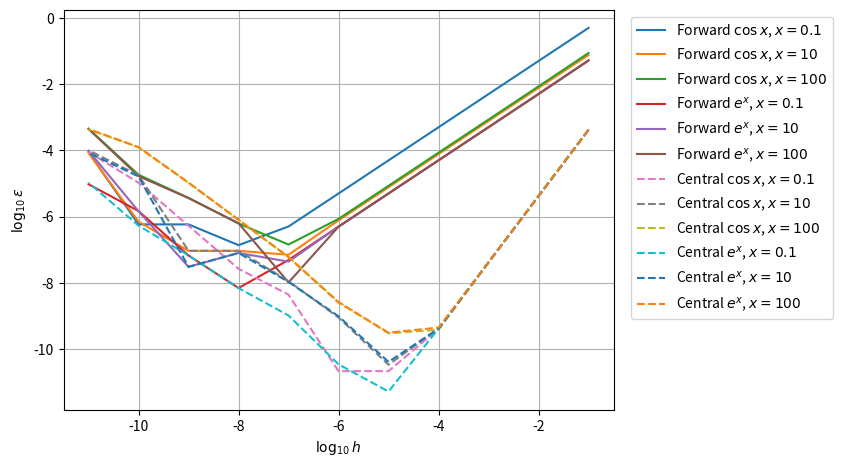

Generate this figure with matplotlib:
# -*- coding: utf-8 -*-
"""
Created on Wed Aug 17 19:43:58 2016

[redacted]
"""

# imports required modules
import matplotlib.pyplot as plt
import numpy as np

# sets the functions and their derivatives
functions = [np.cos, np.exp]        # example functions
derivatives = [np.sin, np.exp]      # exact derivatives, minus sign in sine will later be introduced
functions_labels = ["$\cos x$", "$e^x$"]        # LaTex representation of the functions

# sets the positions to be evaluated, differents widths and method used
positions = [0.1, 10, 100]
widths = [10**(-i) for i in range(1, 12)]
methods = ["Forward", "Central"]

def differentiation(method, function, position, width):
    """
        Method that calculates a derivative using central or forward differences formula.
    """
    def central(f, t, h):
        return (f(t+h/2.) - f(t-h/2.))/h
        
    def forward(f, t, h):
        return (f(t+h)-f(t))/h
        
    if method == "Forward":
        return forward(function, position, width)
        
    elif method == "Central":
        return central(function, position, width)

fig = plt.figure(figsize=(10, 5))      # creates figure
ax = fig.add_axes([0.1, 0.1, 0.55, 0.8])        # makes up enough space for legend
for method in methods:
    for (function, derivative, f_label) in zip(functions, derivatives, functions_labels):       # usefull to interate over various elements of different lists, arrays, tuples, etc
        for position in positions:
            log_error = []      # sets up a buffer to store values
            for width in widths:
                result = differentiation(method, function, position, width)     # calculates derivative
                exact = derivative(position)
                if f_label == "$\cos x$":       # includes minus sign of sine derivative
                    exact *= -1
                error = abs((result-exact)/exact)
                error = np.log10(error)
                log_error.append(error)     # stores the value
            
            text = method + " " + f_label + r", $x=" + str(position) + r"$"         # sets the text to be shown at the legend
            
            # plots different lines depending on the method used            
            if method == "Forward":
                style = "-"
            else:
                style = "--"
            ax.plot(np.log10(widths), log_error, style, label = text)       # makes the plot
            
# additional plot data            
ax.legend(loc='upper left', bbox_to_anchor=(1.02, 1))
ax.set_xlabel("$\log_{10}h$")
ax.set_ylabel("$\log_{10}\epsilon$")
plt.grid()      # includes a grid
plt.show()      # shows the plot
